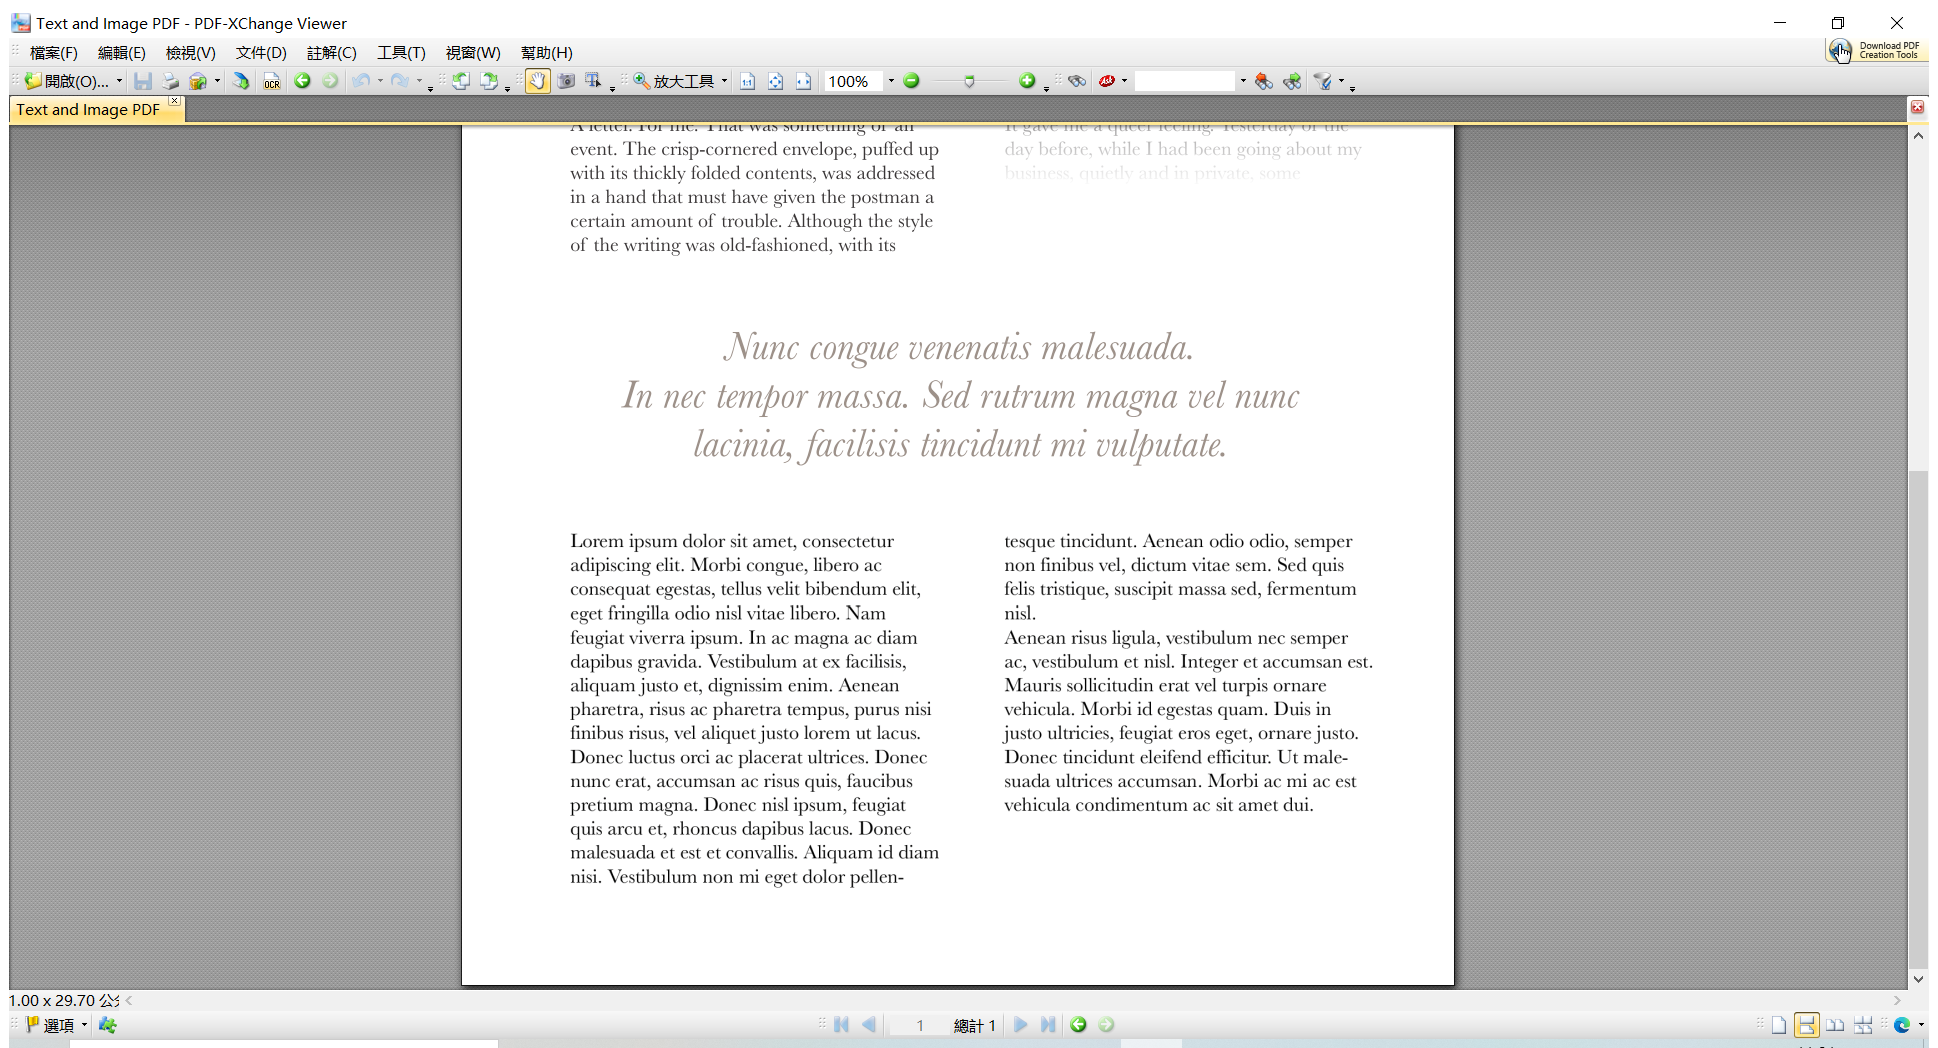
Task: 使用各种数据提取方法从 PDF 文件中提取数字和扫描文本
Workflow: 屏幕抓取向导识别PDF

Step 1: 附加窗口 'TextandIm Dsuipdfxc' on the element in window 'Text and Image PDF - PDF-XChange Viewer' (pdfxcview.exe)

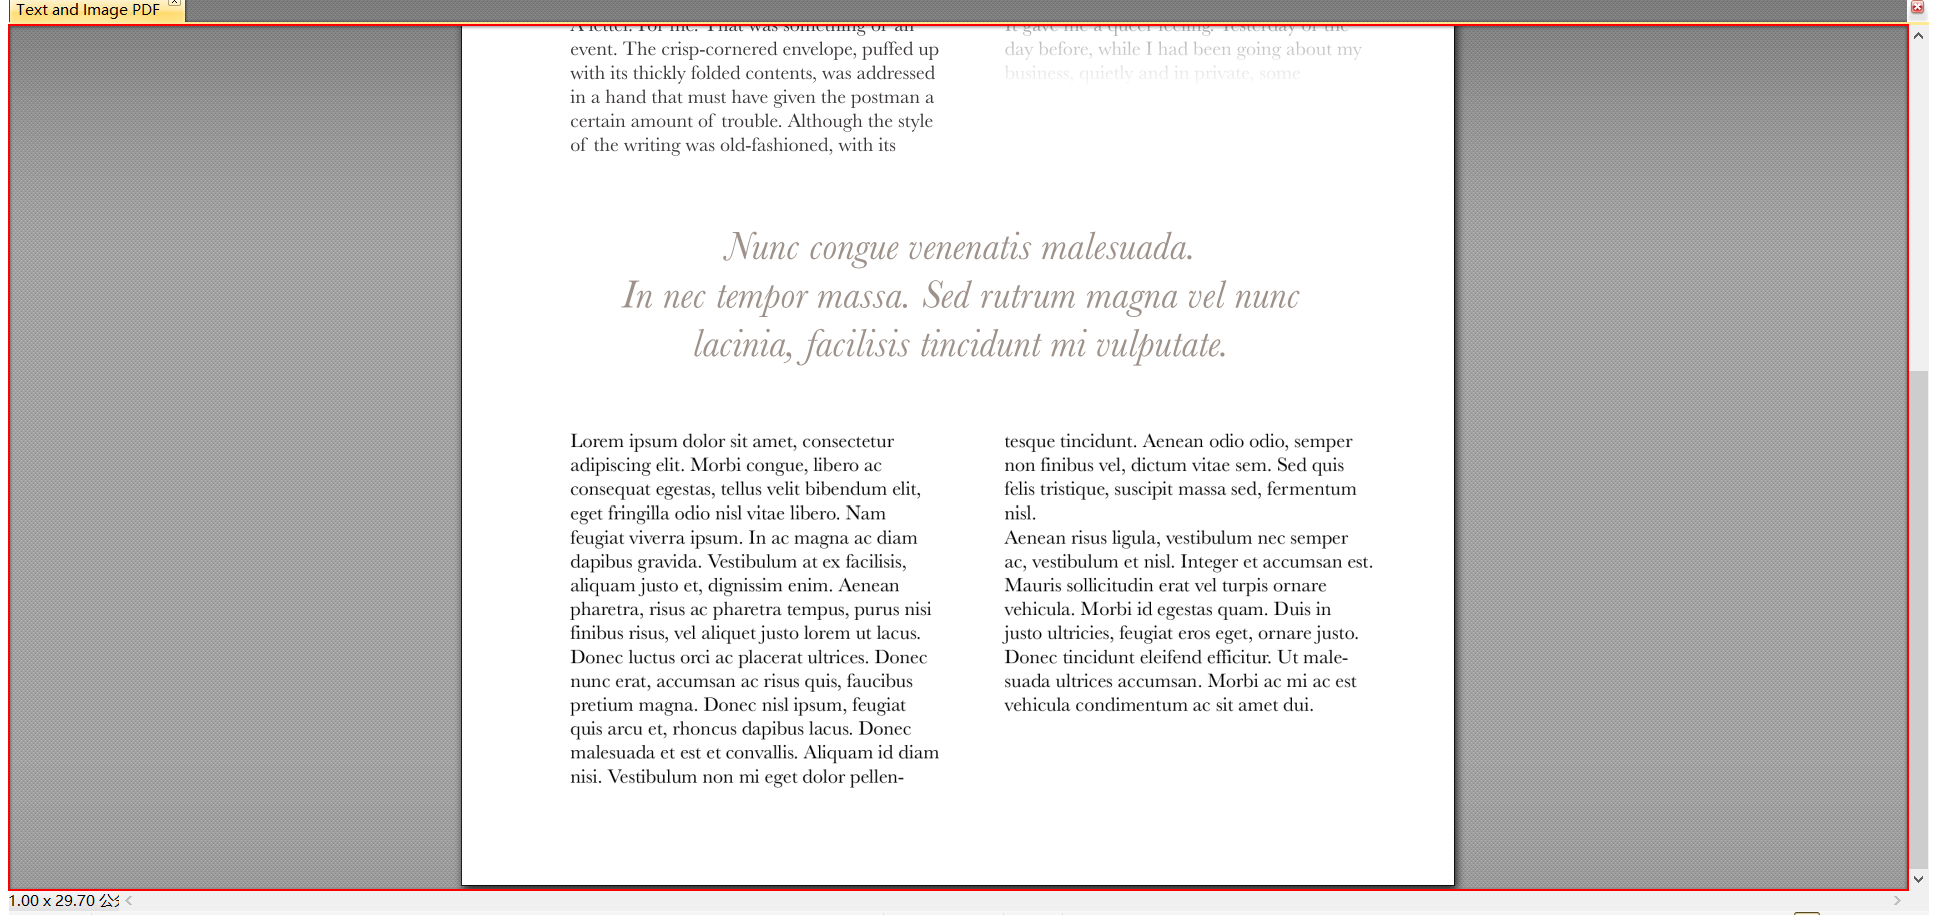
Step 2: get-text from the element in window 'Text and Image PDF'